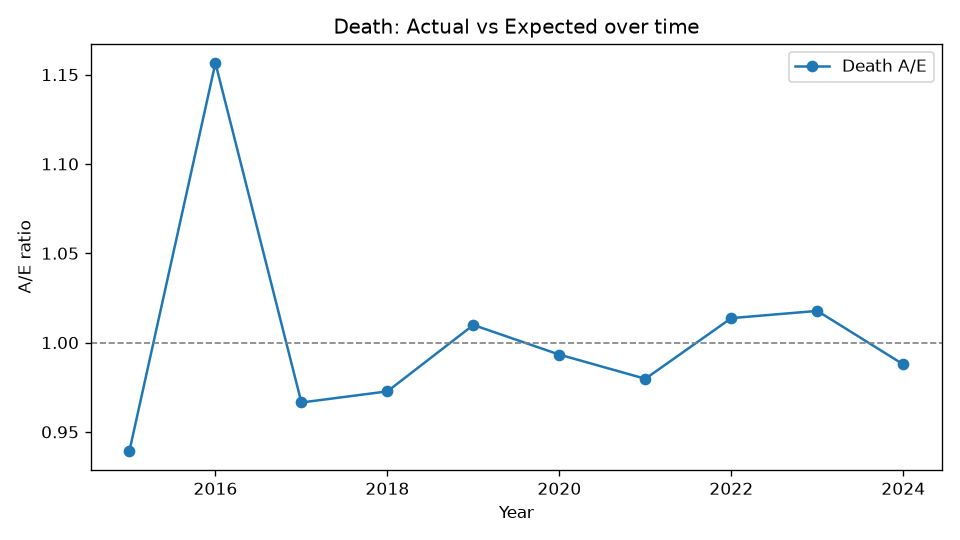

Data behind this chart, as committed beside it:
Year, Actual, Expected, AE
2015, 225, 239.5, 0.9393
2016, 335, 289.7, 1.157
2017, 326, 337.3, 0.9665
2018, 379, 389.6, 0.9727
2019, 451, 446.6, 1.01
2020, 505, 508.4, 0.9933
2021, 564, 575.7, 0.9797
2022, 661, 652.1, 1.014
2023, 748, 735, 1.018
2024, 816, 826.1, 0.9878
